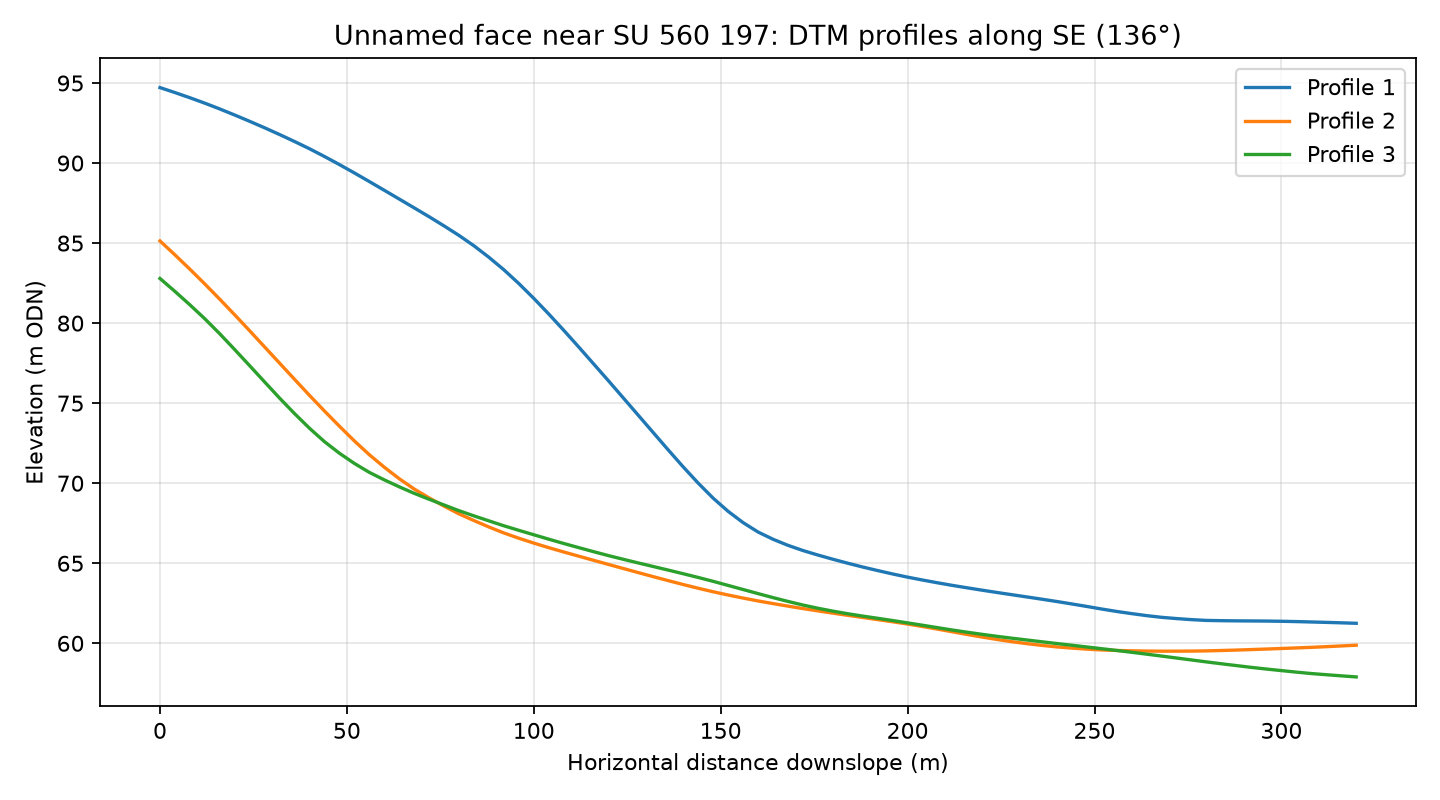

The file beside this chart, header and first rows:
profile, distance_m, elevation_m
1, 0.0, 94.71
1, 4.0, 94.4
1, 8.0, 94.08
1, 12.0, 93.74
1, 16.0, 93.38
1, 20.0, 93
1, 24.0, 92.61
1, 28.0, 92.2
1, 32.0, 91.78
1, 36.0, 91.35
1, 40.0, 90.89
1, 44.0, 90.41
1, 48.0, 89.91
1, 52.0, 89.38
1, 56.0, 88.85
1, 60.0, 88.3
1, 64.0, 87.75
1, 68.0, 87.2
1, 72.0, 86.65
1, 76.0, 86.07
1, 80.0, 85.48
1, 84.0, 84.83
1, 88.0, 84.11
1, 92.0, 83.33
1, 96.0, 82.47
1, 100.0, 81.55
1, 104.0, 80.57
1, 108.0, 79.56
1, 112.0, 78.51
1, 116.0, 77.45
1, 120.0, 76.39
1, 124.0, 75.31
1, 128.0, 74.23
1, 132.0, 73.15
1, 136.0, 72.07
1, 140.0, 71.01
1, 144.0, 70
1, 148.0, 69.06
1, 152.0, 68.24
1, 156.0, 67.54
1, 160.0, 66.95
1, 164.0, 66.5
1, 168.0, 66.12
1, 172.0, 65.8
1, 176.0, 65.51
1, 180.0, 65.25
1, 184.0, 65
1, 188.0, 64.76
1, 192.0, 64.54
1, 196.0, 64.33
1, 200.0, 64.13
1, 204.0, 63.95
1, 208.0, 63.78
1, 212.0, 63.62
1, 216.0, 63.46
1, 220.0, 63.32
1, 224.0, 63.17
1, 228.0, 63.03
1, 232.0, 62.89
1, 236.0, 62.75
... 183 more rows
